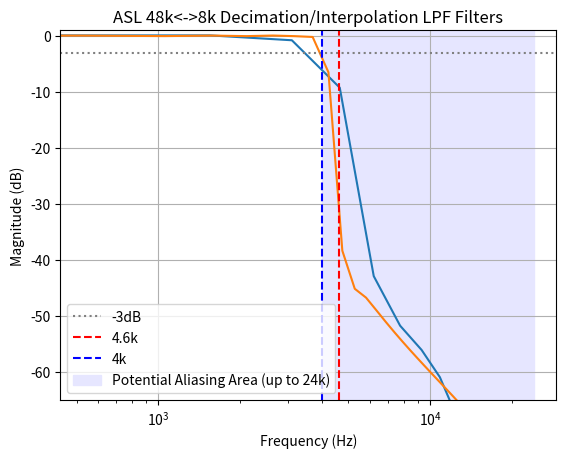

Source code (Python):
# 8K<->48K filter
import numpy as np
from scipy.signal import firwin, lfilter, lfilter_zi
import matplotlib.pyplot as plt

def fir_freq_response(coefficients, sampling_rate):
    # Calculate the frequency response using the DFT (FFT)
    frequency_response = np.fft.fft(coefficients)    
    # Number of coefficients
    num_coeffs = len(coefficients)
    # Generate the corresponding frequency values
    frequencies = np.fft.fftfreq(num_coeffs, 1 / sampling_rate)
    return frequencies, frequency_response

sample_rate = 48000
nyq_rate = sample_rate / 2.0
# The cutoff frequency of the filter.
cutoff_hz = 4300
# The desired width of the transition from pass to stop,
# relative to the Nyquist rate. 
#width = (6300 - 2900) / nyq_rate
# The desired ripple in dB
#ripple_db = 0.5

# Create a FIR filter using a Kaiser window methodology
N1 = 91
# This beta factor trades off steepness of roll-off
# with the depth of the stop-band attenuation. 
# A lower number means steeper roll-off and less
# stop-band (final) attenuation.
# See this standard: 
# https://www.etsi.org/deliver/etsi_es/202700_202799/202737/01.08.01_60/es_202737v010801p.pdf
# Was 1 before
beta1 = 3
# Was 3900 before
cutoff_hz1 = 4200
# Use firwin with a Kaiser window to create a lowpass FIR filter.
taps1 = firwin(N1, cutoff_hz1 / nyq_rate, window=('kaiser', beta1))
# Calculate the frequency response
frequencies1, frequency_response1 = fir_freq_response(taps1, sample_rate)
db_data1 = 20 * np.log10(np.abs(frequency_response1[:len(frequencies1)//2]))
print("Kaiser Window")
print([round(t * 32767) for t in taps1])

# The FIR filter from the ASL code
N2 = 31
taps2 = [ 103, 136, 148, 74, -113, -395, -694,
        -881, -801, -331, 573, 1836, 3265, 4589, 5525, 5864, 5525,
        4589, 3265, 1836, 573, -331, -801, -881, -694, -395, -113,
        74, 148, 136, 103 ]
taps2 = [ t / 32767 for t in taps2]
# Calculate the frequency response
frequencies2, frequency_response2 = fir_freq_response(taps2, sample_rate)
db_data2 = 20 * np.log10(np.abs(frequency_response2[:len(frequencies2)//2]))

# Plot the magnitude response
fig, ax = plt.subplots()
ax.plot(frequencies2[:len(frequencies2)//2], db_data2)
ax.plot(frequencies1[:len(frequencies1)//2], db_data1)
ax.set_xscale('log') 
ax.set_title('ASL 48k<->8k Decimation/Interpolation LPF Filters')
ax.set_xlabel('Frequency (Hz)')
ax.set_ylabel('Magnitude (dB)')
ax.axhline(-3, color='grey', linestyle=':', label='-3dB')
ax.axvline(4600, color='red', linestyle='--', label='4.6k')
ax.axvline(4000, color='blue', linestyle='--', label='4k')
ax.axvspan(4000, 24000, color=(0.9, 0.9, 1.0), label='Potential Aliasing Area (up to 24k)')
ax.legend()
ax.set_ylim(-65, 1) 
ax.grid(True)

plt.show()

"""
fig, ax = plt.subplots()
ax.set_title('LPF Filter Impulse Response')
ax.plot(taps, label="fc=4.3kHz, Kaiser beta=3.0")
ax.plot(taps2,label="chan_simpleusb.c")
ax.grid(True)
ax.legend()
plt.show()

# Sanity check: generate a sample signal of one second
t = np.linspace(0, sample_rate, sample_rate, endpoint=False)
# One tone is below a one tone is above the cutoff
ft = 2000
ft2 = 6000
omega = 2 * np.pi * ft / sample_rate
omega2 = 2 * np.pi * ft2 / sample_rate
signal = np.cos(omega * t) + np.cos(omega2 * t)

# Apply the FIR filter in blocks to simulate a network streaming
filtered_signal = []
# The size of IAX2 network blocks
block_size = 160
blocks = int(len(signal) / block_size)

# The zi object is used to maintain the state inside of the
# FIR since we are applying data one block at a time.
zi = lfilter_zi(taps, [1])

for block in range(0, blocks):
    # NOTE: zi is being passed around each time
    filtered_block, zi = lfilter(taps, [1.0], 
        signal[block * block_size:(block + 1) * block_size], zi=zi)
    filtered_signal.extend(filtered_block / 32767.0)

# Plot resulting signal
fig, ax = plt.subplots()
ax.plot(t[0:1024], filtered_signal[0:1024])
ax.set_title('Filtered Signal (ft=' + str(ft) + ')')
ax.set_xlabel('Time')
ax.set_ylabel('Magnitude')
ax.grid(True)
plt.show()
"""